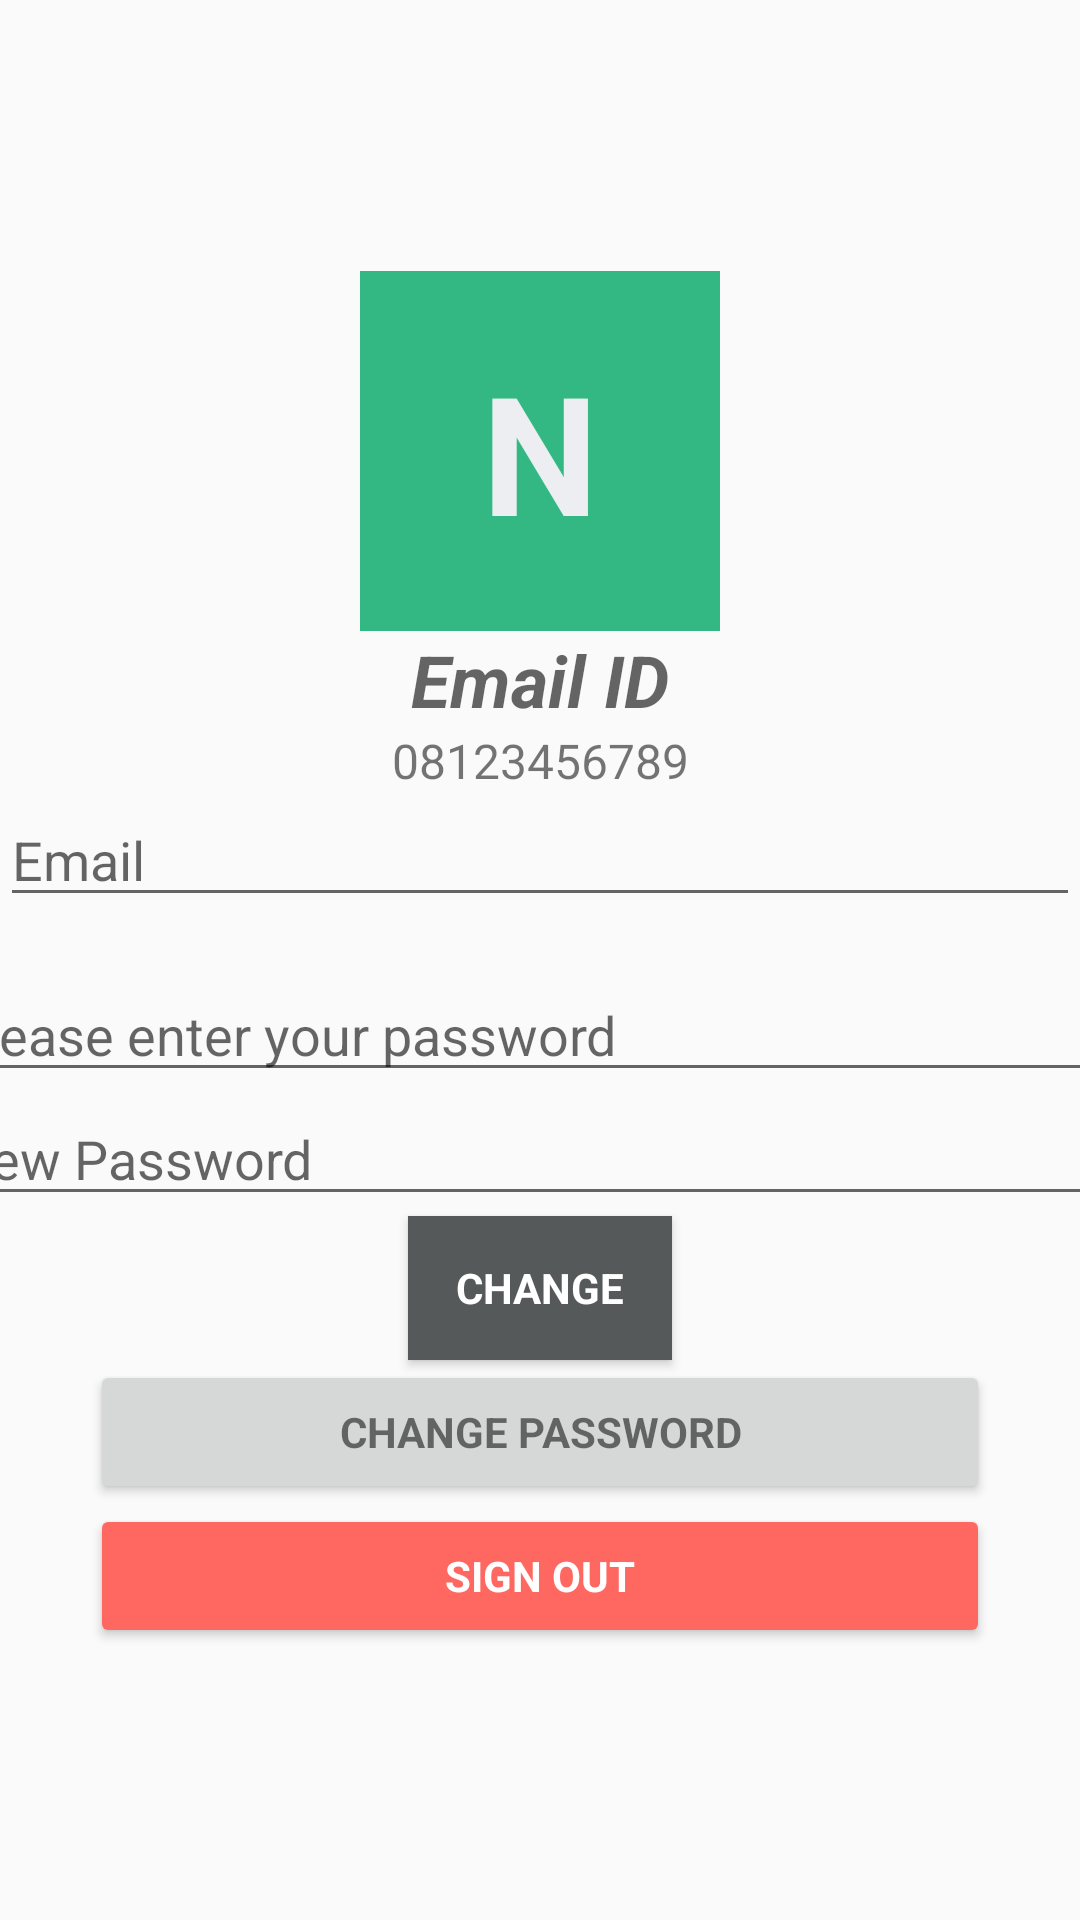

Android layout source for this screen:
<!-- AndroidManifest.xml: application theme AppTheme -->
<!-- res/layout/fragment_profile.xml -->
<?xml version="1.0" encoding="utf-8"?>
<LinearLayout xmlns:android="http://schemas.android.com/apk/res/android"
    xmlns:tools="http://schemas.android.com/tools"
    android:layout_width="match_parent"
    android:layout_height="match_parent"
    xmlns:app="http://schemas.android.com/apk/res-auto"
    android:gravity="center"
    android:orientation="vertical">


    <TextView
        android:id="@+id/textViewFullname"
        android:layout_width="120dp"
        android:layout_height="120dp"
        android:background="@color/colorPrimary"
        android:gravity="center"
        android:text="N"
        android:textAlignment="center"
        android:textColor="@color/btn_login_bg"
        android:textSize="55sp"
        android:textStyle="bold" />

    <TextView
        android:id="@+id/useremail"
        android:layout_width="match_parent"
        android:layout_height="wrap_content"
        android:layout_above="@+id/old_email"
        android:layout_centerHorizontal="true"
        android:gravity="center"
        android:hint="@string/email_id"
        android:textSize="24sp"
        android:textStyle="bold|italic" />

    <TextView
        android:id="@+id/textViewPhone"
        android:layout_width="match_parent"
        android:layout_height="wrap_content"
        android:text="08123456789"
        android:textAlignment="center"
        android:textSize="16sp" />

    <EditText
        android:id="@+id/old_email"
        android:layout_width="match_parent"
        android:layout_height="wrap_content"
        android:layout_above="@+id/password"
        android:layout_centerHorizontal="true"
        android:layout_marginBottom="17dp"
        android:hint="@string/hint_email"
        android:importantForAutofill="no"
        android:inputType="textEmailAddress"
        android:maxLines="1"
        tools:targetApi="o" />

    <EditText
        android:id="@+id/password"
        android:layout_width="400dp"
        android:layout_height="wrap_content"
        android:layout_above="@+id/newPassword"
        android:layout_toEndOf="@+id/progressBar"
        android:focusableInTouchMode="true"
        android:hint="@string/prompt_password"
        android:imeOptions="actionUnspecified"
        android:importantForAutofill="no"
        android:inputType="textPassword"
        android:maxLines="1"
        tools:ignore="RtlCompat"
        tools:targetApi="o" />

    <EditText
        android:id="@+id/newPassword"
        android:layout_width="400dp"
        android:layout_height="wrap_content"
        android:layout_above="@+id/changePass"
        android:layout_alignParentStart="true"
        android:focusableInTouchMode="true"
        android:hint="@string/new_pass"
        android:imeOptions="actionUnspecified"
        android:importantForAutofill="no"
        android:inputType="textPassword"
        android:maxLines="1"
        tools:ignore="RtlCompat"
        tools:targetApi="o" />

    <Button
        android:id="@+id/changePass"
        style="?android:textAppearanceSmall"
        android:layout_width="wrap_content"
        android:layout_height="wrap_content"
        android:layout_above="@+id/remove"
        android:layout_centerHorizontal="true"
        android:background="@color/colorPrimaryDark"
        android:text="@string/btn_change"
        android:textColor="@android:color/white"
        android:textStyle="bold"/>

    <ProgressBar
        android:id="@+id/progressBar"
        android:layout_width="0dp"
        android:layout_height="0dp"
        android:visibility="gone"
        tools:layout_editor_absoluteX="0dp"
        tools:layout_editor_absoluteY="0dp" />

    <Button
        android:id="@+id/remove"
        style="?android:textAppearanceSmall"
        android:layout_width="wrap_content"
        android:layout_height="wrap_content"
        android:layout_above="@+id/change_password_button"
        android:layout_alignStart="@+id/changePass"
        android:background="@color/colorPrimaryDark"
        android:text="@string/btn_remove"
        android:textColor="@android:color/white"
        android:textStyle="bold"
        android:visibility="gone"
        tools:ignore="RtlCompat"/>

    <Button
        android:id="@+id/change_password_button"
        style="?android:textAppearanceSmall"
        android:layout_width="300dp"
        android:layout_height="wrap_content"
        android:layout_above="@+id/remove_user_button"
        android:layout_alignStart="@+id/remove_user_button"
        android:text="@string/change_password"
        android:textStyle="bold"
        tools:ignore="RtlCompat"
        tools:layout_editor_absoluteX="42dp"
        tools:layout_editor_absoluteY="312dp" />

    <Button
        android:id="@+id/remove_user_button"
        style="?android:textAppearanceSmall"
        android:layout_width="300dp"
        android:layout_height="wrap_content"
        android:layout_above="@+id/sign_out"
        android:layout_alignStart="@+id/sign_out"
        android:text="@string/remove_user"
        android:textStyle="bold"
        android:visibility="gone"
        tools:ignore="RtlCompat"/>

    <Button
        android:id="@+id/sign_out"
        style="?android:textAppearanceSmall"
        android:layout_width="300dp"
        android:layout_height="wrap_content"
        android:layout_alignParentBottom="true"
        android:layout_centerHorizontal="true"
        app:backgroundTint="@color/btn_logut_bg"
        android:text="@string/btn_sign_out"
        android:textColor="@android:color/white"
        android:textStyle="bold" />

</LinearLayout>
<!-- resources referenced by this layout -->
<resources>
  <color name="btn_login_bg">#eceef1</color>
  <color name="btn_logut_bg">#ff6861</color>
  <color name="colorPrimary">#33B884</color>
  <color name="colorPrimaryDark">#555959</color>
  <string name="btn_change">Change</string>
  <string name="btn_remove">Remove</string>
  <string name="btn_sign_out">Sign Out</string>
  <string name="change_password">Change Password</string>
  <string name="email_id">Email ID</string>
  <string name="hint_email">Email</string>
  <string name="new_pass">New Password</string>
  <string name="prompt_password">Please enter your password</string>
  <string name="remove_user">Remove user</string>
  <style name="AppTheme" parent="Theme.AppCompat.Light.DarkActionBar">
          
          <item name="colorPrimary">@color/colorPrimary</item>
          <item name="colorPrimaryDark">@color/colorPrimaryDark</item>
          <item name="colorAccent">@color/colorAccent</item>
      </style>
  <color name="colorAccent">#009e9e</color>
</resources>
